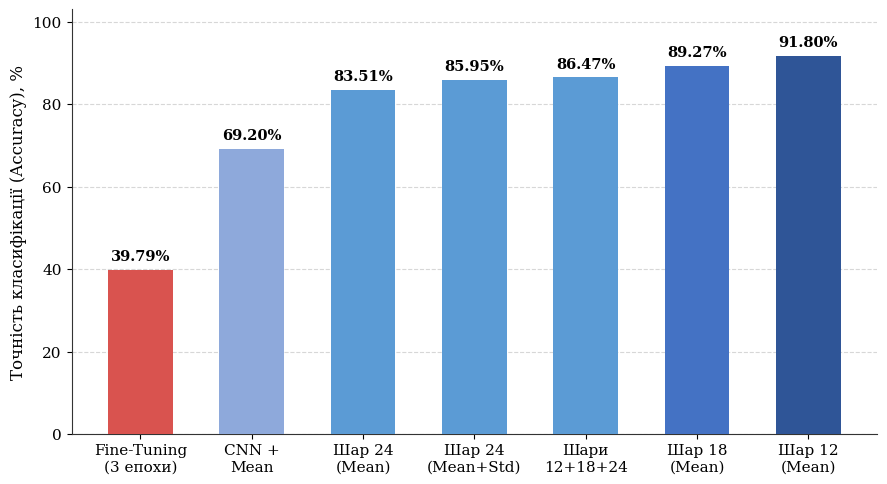
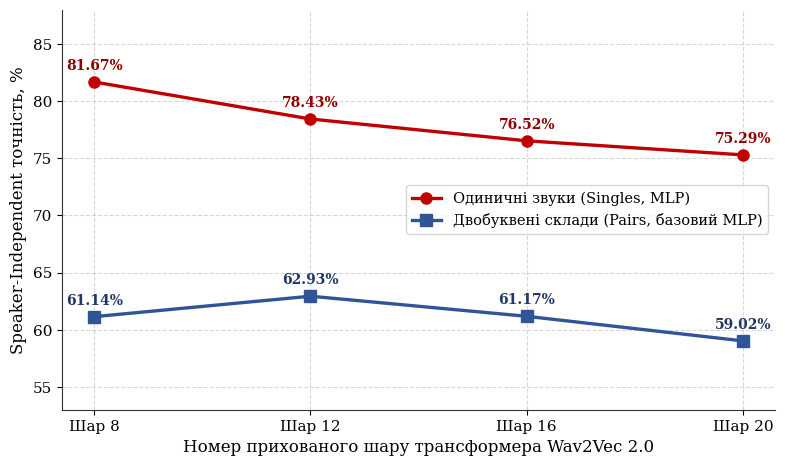
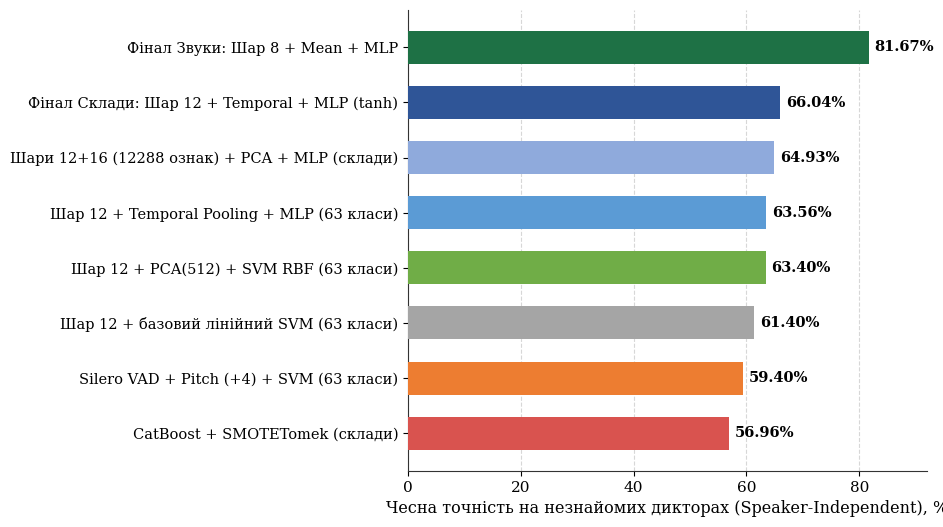

Generate these figures, in order, with matplotlib:
import os
import numpy as np
import matplotlib.pyplot as plt

# Налаштування академічного стилю (Times New Roman згідно з вимогами диплома)
plt.rcParams["font.family"] = "serif"
plt.rcParams["font.serif"] = ["Times New Roman", "DejaVu Serif"]
plt.rcParams["font.size"] = 11
plt.rcParams["axes.edgecolor"] = "#333333"
plt.rcParams["axes.linewidth"] = 0.8

OUTPUT_DIR = "thesis_charts"
os.makedirs(OUTPUT_DIR, exist_ok=True)

# ==============================================================================
# РИСУНОК 4.1: Порівняння підходів та шарів Wav2Vec 2.0 (Random Split)
# ==============================================================================
labels_4_1 = [
    "Fine-Tuning\n(3 епохи)",
    "CNN +\nMean",
    "Шар 24\n(Mean)",
    "Шар 24\n(Mean+Std)",
    "Шари\n12+18+24",
    "Шар 18\n(Mean)",
    "Шар 12\n(Mean)"
]
scores_4_1 = [39.79, 69.20, 83.51, 85.95, 86.47, 89.27, 91.80]
colors_4_1 = ["#D9534F", "#8EA9DB", "#5B9BD5", "#5B9BD5", "#5B9BD5", "#4472C4", "#2F5597"]

fig, ax = plt.subplots(figsize=(9, 5), dpi=300)
bars = ax.bar(labels_4_1, scores_4_1, color=colors_4_1, width=0.58, edgecolor="none", zorder=3)

ax.set_ylabel("Точність класифікації (Accuracy), %", fontsize=12)
ax.set_ylim(0, 103)
ax.grid(axis="y", linestyle="--", alpha=0.5, zorder=0)
ax.spines["top"].set_visible(False)
ax.spines["right"].set_visible(False)

for bar in bars:
    h = bar.get_height()
    ax.text(
        bar.get_x() + bar.get_width() / 2,
        h + 1.5,
        f"{h:.2f}%",
        ha="center",
        va="bottom",
        fontsize=10.5,
        fontweight="bold"
    )

plt.tight_layout()
plt.savefig(os.path.join(OUTPUT_DIR, "fig_4_1_wav2vec_layers_benchmark.png"), dpi=300)
plt.close()

# ==============================================================================
# РИСУНОК 4.2: Спеціалізація шарів при маршрутизації (Speaker-Independent, GroupKFold)
# ==============================================================================
layers = [8, 12, 16, 20]
singles_mlp = [81.67, 78.43, 76.52, 75.29]
pairs_mlp = [61.14, 62.93, 61.17, 59.02]

fig, ax = plt.subplots(figsize=(8, 4.8), dpi=300)
ax.plot(layers, singles_mlp, marker="o", linewidth=2.4, markersize=8,
        color="#C00000", label="Одиничні звуки (Singles, MLP)")
ax.plot(layers, pairs_mlp, marker="s", linewidth=2.4, markersize=8,
        color="#2F5597", label="Двобуквені склади (Pairs, базовий MLP)")

for x, y in zip(layers, singles_mlp):
    ax.annotate(f"{y:.2f}%", (x, y), textcoords="offset points", xytext=(0, 9),
                ha="center", fontsize=10, fontweight="bold", color="#900000")

for x, y in zip(layers, pairs_mlp):
    ax.annotate(f"{y:.2f}%", (x, y), textcoords="offset points", xytext=(0, 9),
                ha="center", fontsize=10, fontweight="bold", color="#1F3864")

ax.set_xlabel("Номер прихованого шару трансформера Wav2Vec 2.0", fontsize=12)
ax.set_ylabel("Speaker-Independent точність, %", fontsize=12)
ax.set_xticks(layers)
ax.set_xticklabels([f"Шар {l}" for l in layers])
ax.set_ylim(53, 88)
ax.grid(True, linestyle="--", alpha=0.5)
ax.spines["top"].set_visible(False)
ax.spines["right"].set_visible(False)
ax.legend(frameon=True, loc="center right", fontsize=10.5)

plt.tight_layout()
plt.savefig(os.path.join(OUTPUT_DIR, "fig_4_2_model_routing_layers.png"), dpi=300)
plt.close()

# ==============================================================================
# РИСУНОК 4.3: Еволюція Speaker-Independent точності та порівняння моделей
# ==============================================================================
configs_4_3 = [
    "CatBoost + SMOTETomek (склади)",
    "Silero VAD + Pitch (+4) + SVM (63 класи)",
    "Шар 12 + базовий лінійний SVM (63 класи)",
    "Шар 12 + PCA(512) + SVM RBF (63 класи)",
    "Шар 12 + Temporal Pooling + MLP (63 класи)",
    "Шари 12+16 (12288 ознак) + PCA + MLP (склади)",
    "Фінал Склади: Шар 12 + Temporal + MLP (tanh)",
    "Фінал Звуки: Шар 8 + Mean + MLP"
]
scores_4_3 = [56.96, 59.40, 61.40, 63.40, 63.56, 64.93, 66.04, 81.67]
colors_4_3 = [
    "#D9534F", "#ED7D31", "#A5A5A5", "#70AD47",
    "#5B9BD5", "#8FAADC", "#2F5597", "#1E7145"
]

fig, ax = plt.subplots(figsize=(9.5, 5.4), dpi=300)
y_pos = np.arange(len(configs_4_3))
bars = ax.barh(y_pos, scores_4_3, color=colors_4_3, height=0.6, zorder=3)

ax.set_yticks(y_pos)
ax.set_yticklabels(configs_4_3, fontsize=10.5)
ax.set_xlabel("Чесна точність на незнайомих дикторах (Speaker-Independent), %", fontsize=11.5)
ax.set_xlim(0, 92)
ax.grid(axis="x", linestyle="--", alpha=0.5, zorder=0)
ax.spines["top"].set_visible(False)
ax.spines["right"].set_visible(False)

for bar in bars:
    w = bar.get_width()
    ax.text(
        w + 1.0,
        bar.get_y() + bar.get_height() / 2,
        f"{w:.2f}%",
        va="center",
        ha="left",
        fontsize=10.5,
        fontweight="bold"
    )

plt.tight_layout()
plt.savefig(os.path.join(OUTPUT_DIR, "fig_4_3_speaker_independent_benchmark.png"), dpi=300)
plt.close()

print("Усі 3 графіки успішно збережено у папку 'thesis_charts'!")
